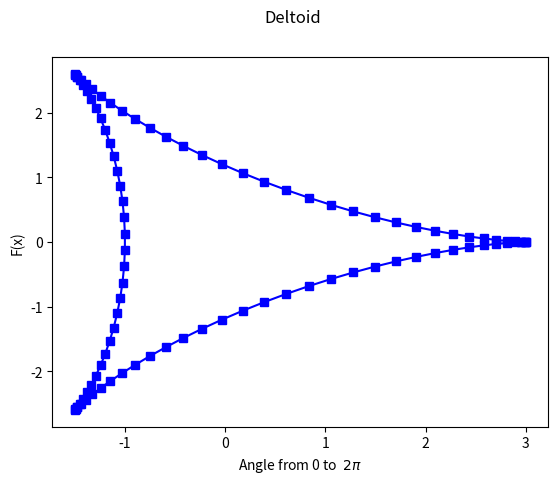
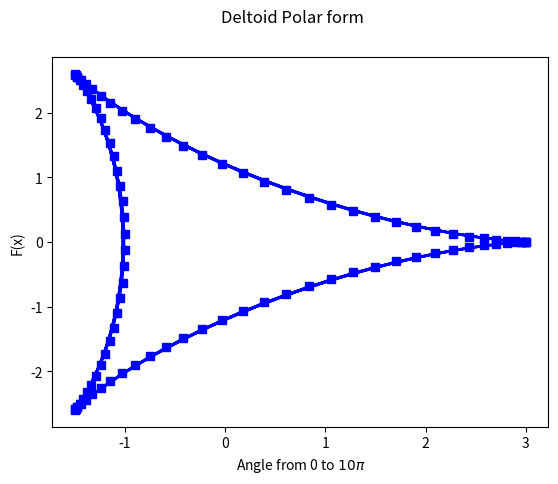
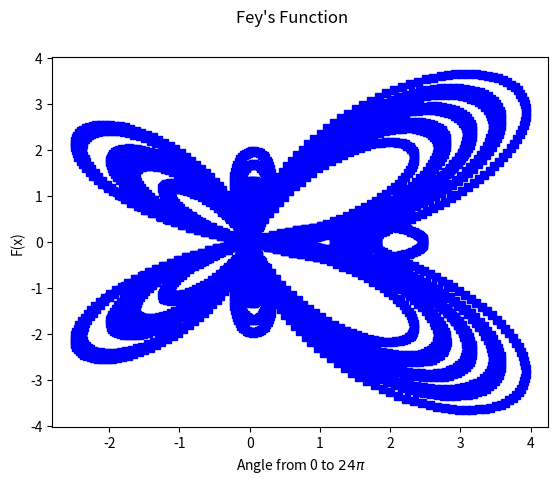

Python code for these plots, in order:
# -*- coding: utf-8 -*-
"""
Created on Tue Feb 11 00:14:17 2020

@author: shaun
"""
import matplotlib as mp 
import numpy as np
#create the deltoid function using catesian coordinates
def deltoid(theta):
    x=2*np.cos(theta)+np.cos(2*theta)
    y=2*np.sin(theta)-np.sin(2*theta)
    return x,y
#create deltoid function using polar coordinates
def deltoidpolar(theta):
    r=theta**2
    x=r*np.cos(theta)
    y=r*np.sin(theta)
    return x,y
#create the fey function using polar coordinates
def feyfunction(theta):
    r=((np.e)**(np.cos(theta)))-2*np.cos(4*theta)+ \
        np.sin(theta/12)**5
    x=r*np.cos(theta)
    y=r*np.sin(theta)
    return x,y

#initialize list for deltoid function
xvals=[]
yvals=[]
step=np.linspace(0,2*np.pi, 100)
# fill in list for deltoid function
for i in step:
    x,y=deltoid(i)
    xvals.append(x)
    yvals.append(y)
    
fig1=mp.pyplot.figure()
ax=fig1.add_subplot(1,1,1)
ax.plot(xvals, yvals, c='b', marker="s", label='Original Data')
fig1.suptitle("Deltoid")
ax.set_xlabel(r"Angle from 0 to  $2\pi$")
ax.set_ylabel("F(x)")

#initialize polar deltoid lists
xpol=[]
ypol=[]
step2=np.linspace(0,10*np.pi, 100)
# fill in list for polar deltoid function 
for i in step2:
    x,y=deltoid(i)
    xpol.append(x)
    ypol.append(y)
 #plot   
fig2=mp.pyplot.figure()
ax1=fig2.add_subplot(1,1,1)
ax1.plot(xpol, ypol, c='b', marker="s", label='Original Data')
fig2.suptitle("Deltoid Polar form")
ax1.set_xlabel(r"Angle from 0 to $10\pi$")
ax1.set_ylabel("F(x)")
 
    
    
#initialize fey lists   
xfey=[]
yfey=[]   
step3=np.linspace(0,24*np.pi, 5000 )
#fill in fey lists
for i in step3:
    x,y=feyfunction(i)
    xfey.append(x)
    yfey.append(y)
#plot fey function
fig3=mp.pyplot.figure()
ax2=fig3.add_subplot(1,1,1)
ax2.plot(xfey, yfey, c='b', marker="s", label='Original Data')
fig3.suptitle("Fey's Function")
ax2.set_xlabel("Angle from 0 to $24\pi$")
ax2.set_ylabel("F(x)")
     
    
    
    
    
    
    
    
    
    
    
    
    
    
    